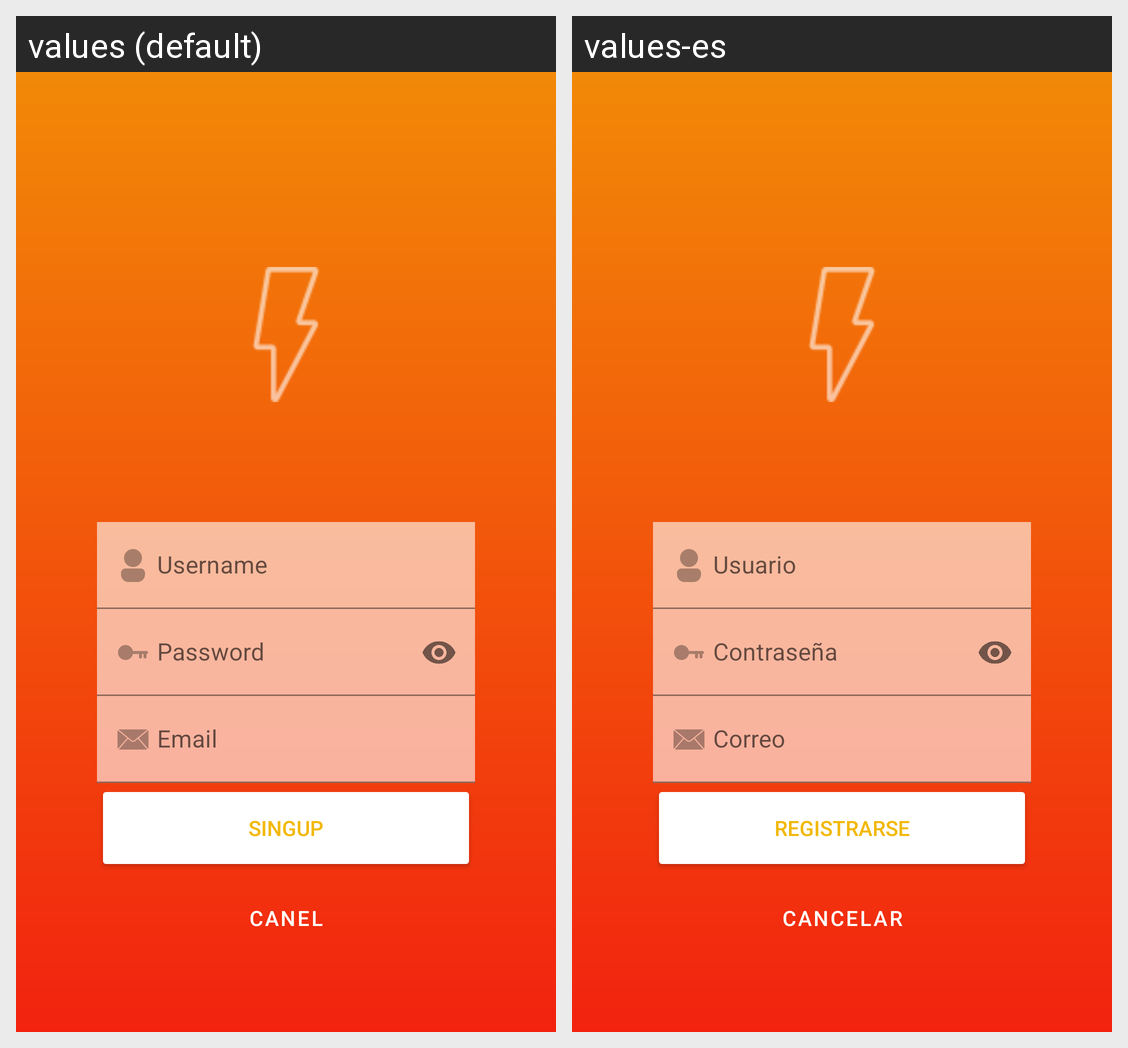

The same Android screen rendered under two of its app's locales, left to right. List the strings drawn on it with the default value and each locale's translation.
Android screen res/layout/activity_singup.xml rendered under 2 locales, left to right: values (default), values-es. Device: Nexus 5 (rendered at 1080×1920; each locale shown at half size, 540×960, under a caption strip naming it); theme Theme.Nicestart.NoActionBar.
Strings drawn on this screen, with the default value and each locale's value (text and hints the layout hard-codes, and strings that could not be matched under every locale, appear in the picture but are not listed):

singup
  values: Singup
  values-es: Registrarse

cancel
  values: Canel
  values-es: Cancelar
